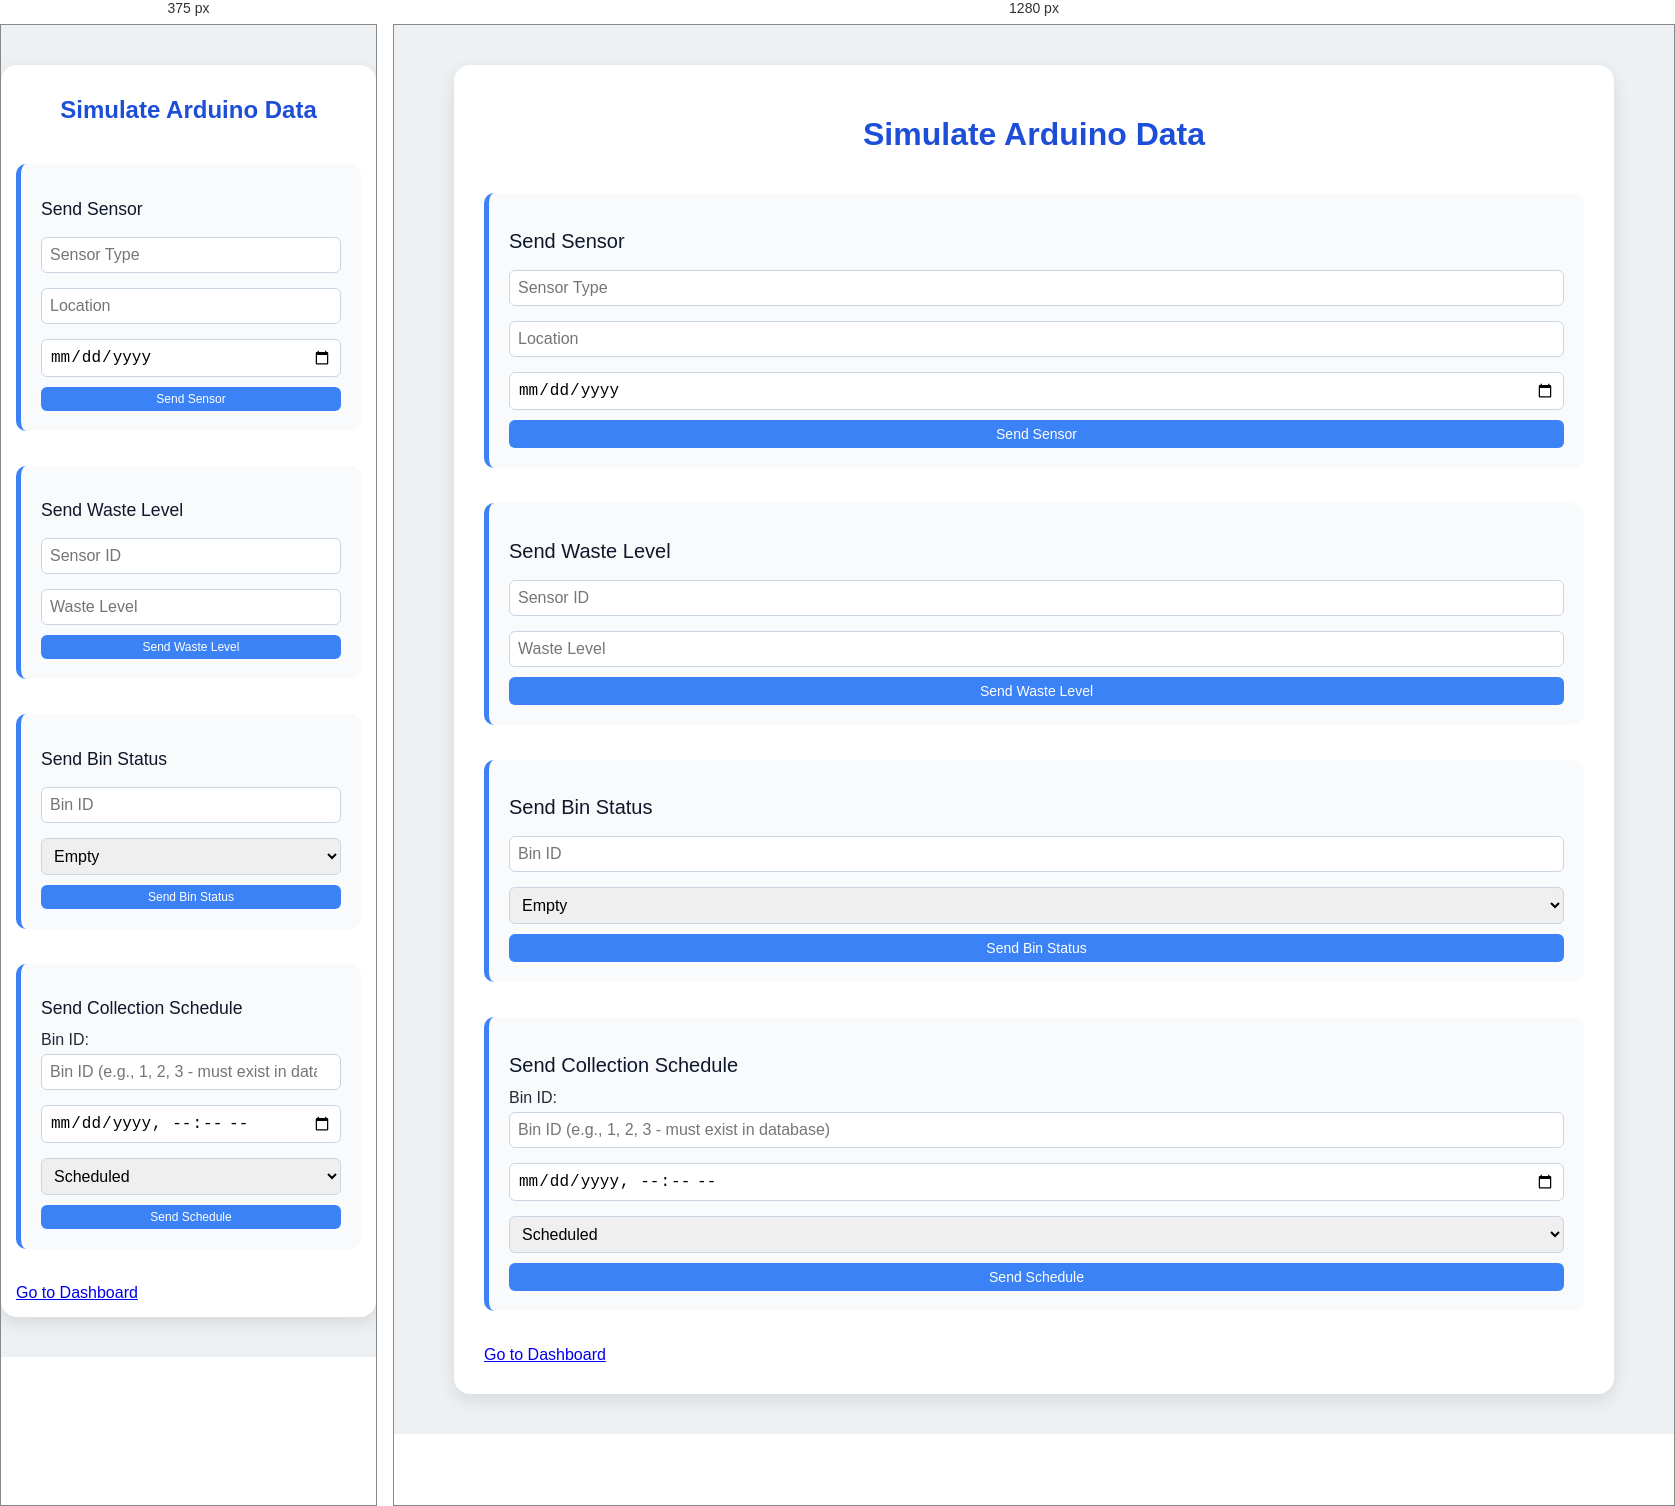
Rendered at 375 px and 1280 px, left to right.

<!-- file: simulateData.html -->
<!DOCTYPE html>
<html lang="en">
<head>
  <meta charset="UTF-8" />
  <meta name="viewport" content="width=device-width, initial-scale=1.0" />
  <title>Simulate Arduino Data</title>
  <link rel="stylesheet" href="styles.css" />
</head>
<body>
  <div class="container">
    <h1>Simulate Arduino Data</h1>

    <section>
      <h2>Send Sensor</h2>
      <form id="sensor-form">
        <input type="text" id="sensor_type" placeholder="Sensor Type" required />
        <input type="text" id="location" placeholder="Location" required />
        <input type="date" id="last_maintenance_date" required />
        <button type="submit">Send Sensor</button>
      </form>
    </section>

    <section>
      <h2>Send Waste Level</h2>
      <form id="waste-form">
        <input type="number" id="sensor_id" placeholder="Sensor ID" required />
        <input type="number" step="0.1" id="waste_level" placeholder="Waste Level" required />
        <button type="submit">Send Waste Level</button>
      </form>
    </section>

    <section>
      <h2>Send Bin Status</h2>
      <form id="bin-form">
        <input type="number" id="bin_id" placeholder="Bin ID" required />
        <select id="current_status">
          <option value="Empty">Empty</option>
          <option value="Full">Full</option>
          <option value="Overloaded">Overloaded</option>
        </select>
        <button type="submit">Send Bin Status</button>
      </form>
    </section>

    <section>
      <h2>Send Collection Schedule</h2>
      <form id="schedule-form">
        <label for="sched_bin_id">Bin ID:</label>
        <input type="number" id="sched_bin_id" placeholder="Bin ID (e.g., 1, 2, 3 - must exist in database)" required>
        <input type="datetime-local" id="collection_time" required />
        <select id="status">
          <option value="Scheduled">Scheduled</option>
          <option value="Collected">Collected</option>
          <option value="Pending">Pending</option>
        </select>
        <button type="submit">Send Schedule</button>
      </form>
    </section>

    <div class="nav-button">
      <a href="index.html" class="button">Go to Dashboard</a>
    </div>

  </div>

  <script src="simulateData.js"></script>
</body>
</html>

/* @media block from styles.css */
@media (max-width: 600px) {
  .container {
    padding: 15px;
  }

  h1 {
    font-size: 1.5rem;
  }

  section h2 {
    font-size: 1.1rem;
  }

  button {
    font-size: 0.75rem;
    padding: 5px 10px;
  }
}